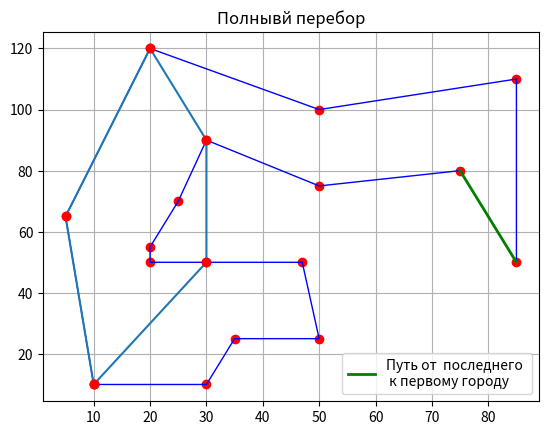

Reproduce this figure in Python.
import matplotlib.pyplot as plt
import numpy as np
from numpy import exp,sqrt
from itertools import permutations
def polnper(towns):
	a = list(permutations(list(range(len(towns[0])))[1:]))
	s = []
	for i in a:
		s.append([0]+list(i)+[0])
	summ = -1
	path = []
	for i in s:
		sm = 0
		for a in range(len(i)-1):
			sm += towns[i[a]][i[a+1]]
		if sm < summ or summ == -1:
			path = i
			summ = sm
	path1=path.copy()
	for i in range(len(path)):
		path[i]+=1
	return path1,path,summ

def conv(var=None,X=None,Y=None,n=None):
	if type(var) == np.ndarray:
		ls = []
		for i in range(n):
			s = []
			for j in range(n):
				s.append(var[i,j])
			ls.append(s)
		return ls
	elif type(var) == list:
		x = [X[int(i)] for i in var]
		y = [Y[int(i)] for i in var]
		return x,y
def cvx(X,Y,n):
	for ib in np.arange(0,n,1):
         M = np.zeros([n,n])
         for i in np.arange(0,n,1):
                  for j in np.arange(0,n,1):
                           if i!=j:
                                M[i,j]=sqrt((X[i]-X[j])**2+(Y[i]-Y[j])**2)
                           else:
                                M[i,j]=0
	m = []
	for i in range(n):
		s = []
		for j in range(n):
			
			s.append(int(M[i,j]))
		m.append(s)
	return m

n=50;m=100;way=[];a=0
X=np.random.uniform(a,m,n)
Y=np.random.uniform(a,m,n)
X=[10, 5, 20, 30, 30, 20, 20, 50, 50, 85, 85, 75, 35, 25, 30, 47, 50]
Y=[10, 65, 120, 90, 50, 55, 50, 75, 25, 50, 110, 80, 25, 70, 10, 50, 100]
n=len(X)
RS=[];RW=[];RIB=[]
s=[]
massiv = cvx(X[:5],Y[:5],5)
print(massiv)
for ib in np.arange(0,n,1):
         M = np.zeros([n,n])
         for i in np.arange(0,n,1):
                  for j in np.arange(0,n,1):
                           if i!=j:
                                M[i,j]=sqrt((X[i]-X[j])**2+(Y[i]-Y[j])**2)
                           else:
                                M[i,j]=float('inf')
                                
         way=[]
         way.append(ib)
         for i in np.arange(1,n,1):
                  s=[]
                  for j in np.arange(0,n,1):                  
                           s.append(M[way[i-1],j])
                  way.append(s.index(min(s)))
                  for j in np.arange(0,i,1):
                           M[way[i],way[j]]=float('inf')
                           M[way[i],way[j]]=float('inf')         
         S=sum([sqrt((X[way[i]]-X[way[i+1]])**2+(Y[way[i]]-Y[way[i+1]])**2) for i in np.arange(0,n-1,1)])+ sqrt((X[way[n-1]]-X[way[0]])**2+(Y[way[n-1]]-Y[way[0]])**2)                      
         RS.append(S)
         RW.append(way)
         RIB.append(ib)

S=min(RS)
way=RW[RS.index(min(RS))]
ib=RIB[RS.index(min(RS))]       
X1=[X[way[i]] for i in np.arange(0,n,1)]
Y1=[Y[way[i]] for i in np.arange(0,n,1)]

(a,b,c) = polnper(massiv)
print(a,b,c)


plt.title('Общий путь-%s.Номер города-%i.Всего городов -%i.\n Координаты X,Y заданы'%(round(S,3),ib,n), size=14)
plt.plot(X1, Y1, color='r', linestyle=' ', marker='o')
plt.plot(X1, Y1, color='b', linewidth=1)   
X2=[X[way[n-1]],X[way[0]]]
Y2=[Y[way[n-1]],Y[way[0]]]
plt.plot(X2, Y2, color='g', linewidth=2,  linestyle='-', label='Путь от  последнего \n к первому городу')
plt.legend(loc='best')
plt.grid(True)
plt.show()  
(x1,y1) = conv(a,X[:5],Y[:5])
plt.title("Полнывй перебор")
plt.plot(x1, y1)
plt.plot(x1, y1, color='r', linestyle=' ', marker='o')
plt.grid(True)
plt.show()
